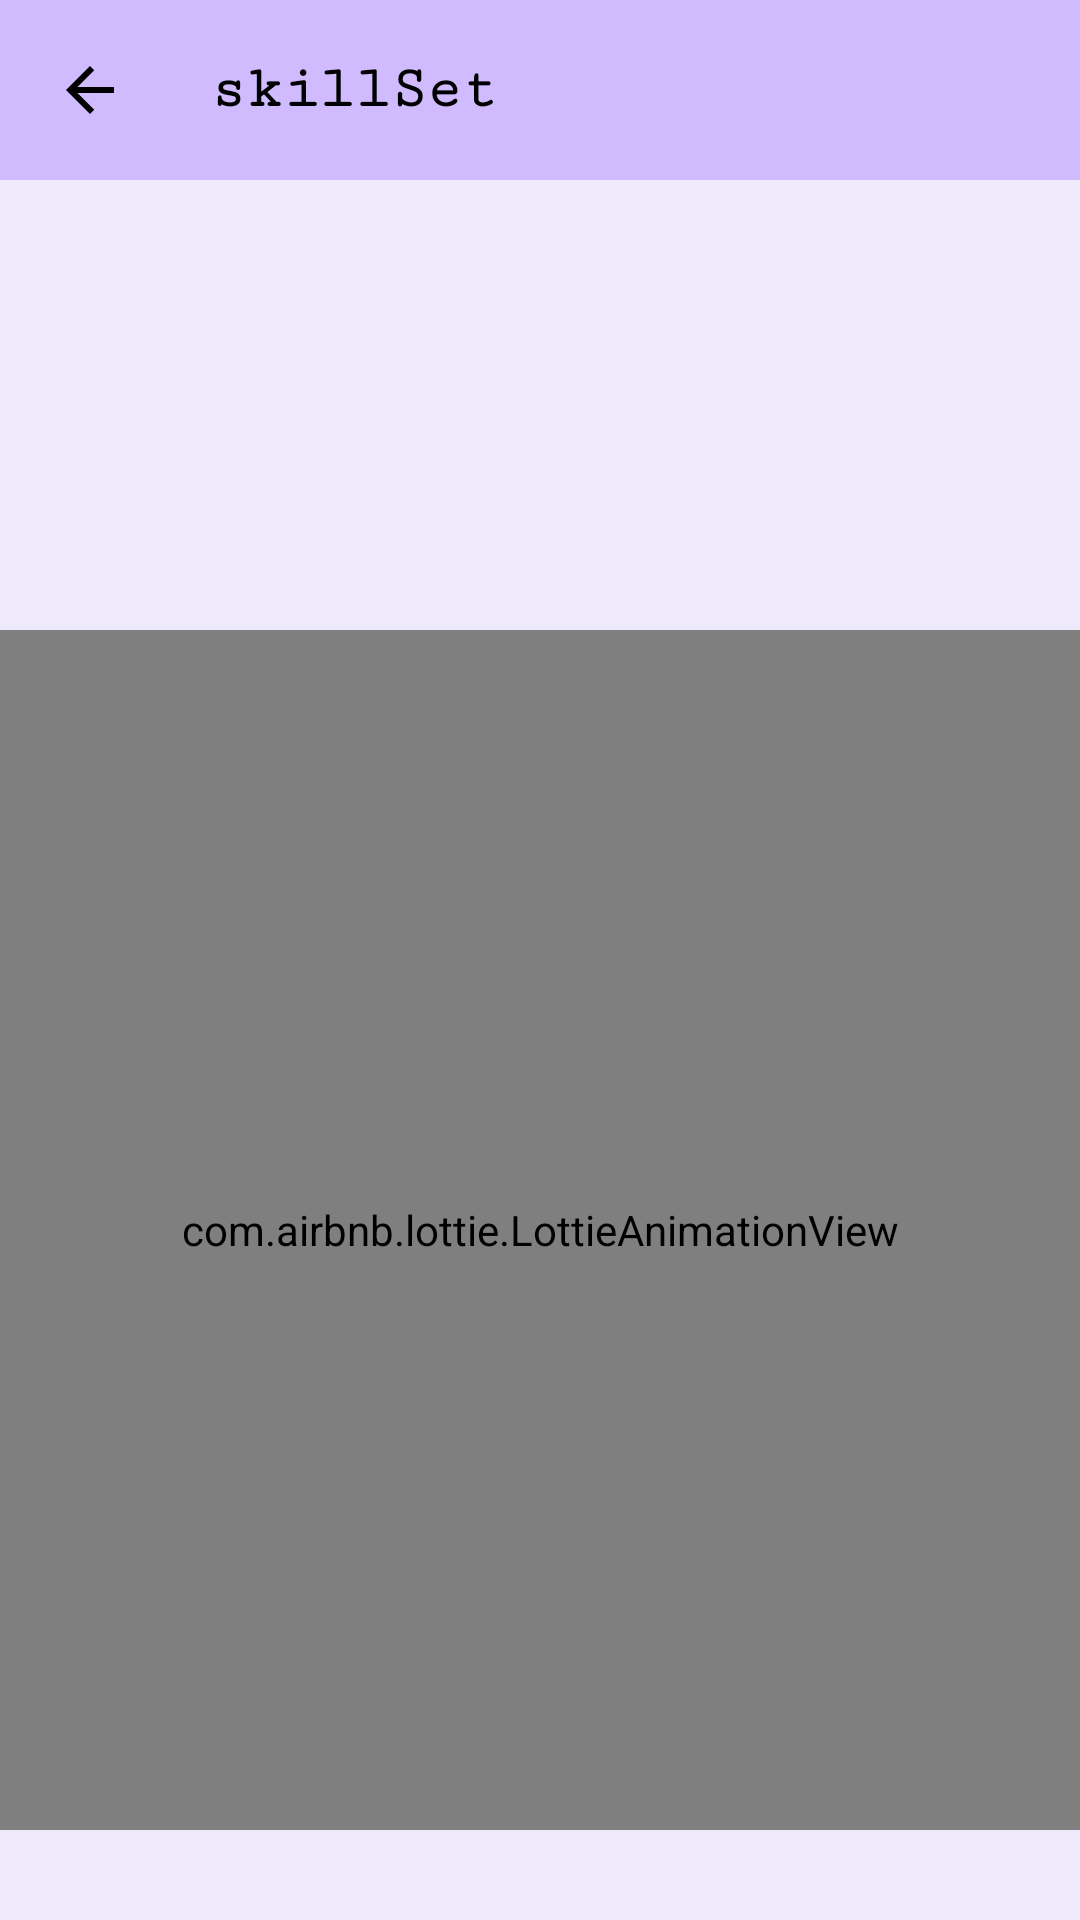

The Android layout XML behind this screen, and the referenced resources:
<!-- AndroidManifest.xml: application theme Theme.Back_Benchers -->
<!-- res/layout/activity_admin_take_attendence.xml -->
<?xml version="1.0" encoding="utf-8"?>
<RelativeLayout xmlns:android="http://schemas.android.com/apk/res/android"
    xmlns:app="http://schemas.android.com/apk/res-auto"
    xmlns:tools="http://schemas.android.com/tools"
    android:layout_width="match_parent"
    android:layout_height="match_parent"
    android:background="#EFEAFB"
    tools:context=".Admin_Dir.Admin_TakeAttendence">

    <include layout="@layout/toolbar_backbtn" />

    <TextView
        android:layout_width="match_parent"
        android:layout_height="wrap_content"
        android:layout_alignTop="@+id/fetchlottie"
        android:layout_marginStart="25dp"
        android:layout_marginTop="1dp"
        android:layout_marginEnd="25dp"
        android:layout_marginBottom="30dp"
        android:text="Fetching Attendence Data From The Server .. Kindly Wait ...."
        android:textAlignment="center"
        android:textColor="#8C6DD5"
        android:textSize="18sp"
        android:textStyle="bold"
        tools:ignore="HardcodedText,VisualLintOverlap" />

    <com.airbnb.lottie.LottieAnimationView
        android:id="@+id/fetchlottie"
        android:layout_width="match_parent"
        android:layout_height="400dp"
        android:layout_alignParentBottom="true"
        android:layout_marginBottom="30dp"
        app:lottie_autoPlay="true"
        app:lottie_rawRes="@raw/animation_fetch_data"
        tools:ignore="VisualLintBounds" />

</RelativeLayout>
<!-- res/layout/toolbar_backbtn.xml (included above) -->
<?xml version="1.0" encoding="utf-8"?>
<RelativeLayout xmlns:android="http://schemas.android.com/apk/res/android"
    xmlns:app="http://schemas.android.com/apk/res-auto"
    xmlns:tools="http://schemas.android.com/tools"
    android:layout_width="match_parent"
    android:layout_height="wrap_content"
    android:background="#CFBBFE">

    <RelativeLayout
        android:layout_width="match_parent"
        android:layout_height="wrap_content"
        android:layout_centerVertical="true"
        android:padding="15dp">

        <ImageButton
            android:id="@+id/backBtn_1"
            android:layout_width="30dp"
            android:layout_height="30dp"
            android:layout_centerVertical="true"
            android:background="?attr/selectableItemBackgroundBorderless"
            android:contentDescription="TODO"
            android:src="@drawable/file_back_btn"
            app:tint="@color/black"
            tools:ignore="ContentDescription,HardcodedText,TouchTargetSizeCheck" />

        <TextView
            android:id="@+id/txtId_appBar"
            android:layout_width="wrap_content"
            android:layout_height="wrap_content"
            android:layout_centerVertical="true"
            android:layout_marginStart="25dp"
            android:layout_toEndOf="@id/backBtn_1"
            android:fontFamily="serif-monospace"
            android:text="@string/app_name"
            android:textColor="@color/black"
            android:textSize="20sp"
            android:textStyle="bold" />

    </RelativeLayout>

</RelativeLayout>
<!-- resources referenced by this layout -->
<resources>
  <color name="black">#FF000000</color>
  <!-- drawable file_back_btn (drawable) -->
  <vector xmlns:android="http://schemas.android.com/apk/res/android"
      android:width="24dp"
      android:height="24dp"
      android:autoMirrored="true"
      android:tint="#ADDBFF"
      android:viewportWidth="24"
      android:viewportHeight="24">
  
      <path
          android:fillColor="@android:color/white"
          android:pathData="M20,11H7.83l5.59,-5.59L12,4l-8,8 8,8 1.41,-1.41L7.83,13H20v-2z" />
  
  </vector>
  <string name="app_name">skillSet</string>
  <style name="Theme.Back_Benchers" parent="Base.Theme.Back_Benchers" />
  <style name="Base.Theme.Back_Benchers" parent="Theme.Material3.DayNight.NoActionBar">
  
          
  
          <item name="colorPrimary">@color/my_Pirmary</item>
  
          <item name="colorPrimaryVariant">@color/my_Pirmary</item>
  
          <item name="android:statusBarColor">@color/my_Pirmary</item>
  
      </style>
  <color name="my_Pirmary">#CFBBFE</color>
</resources>
